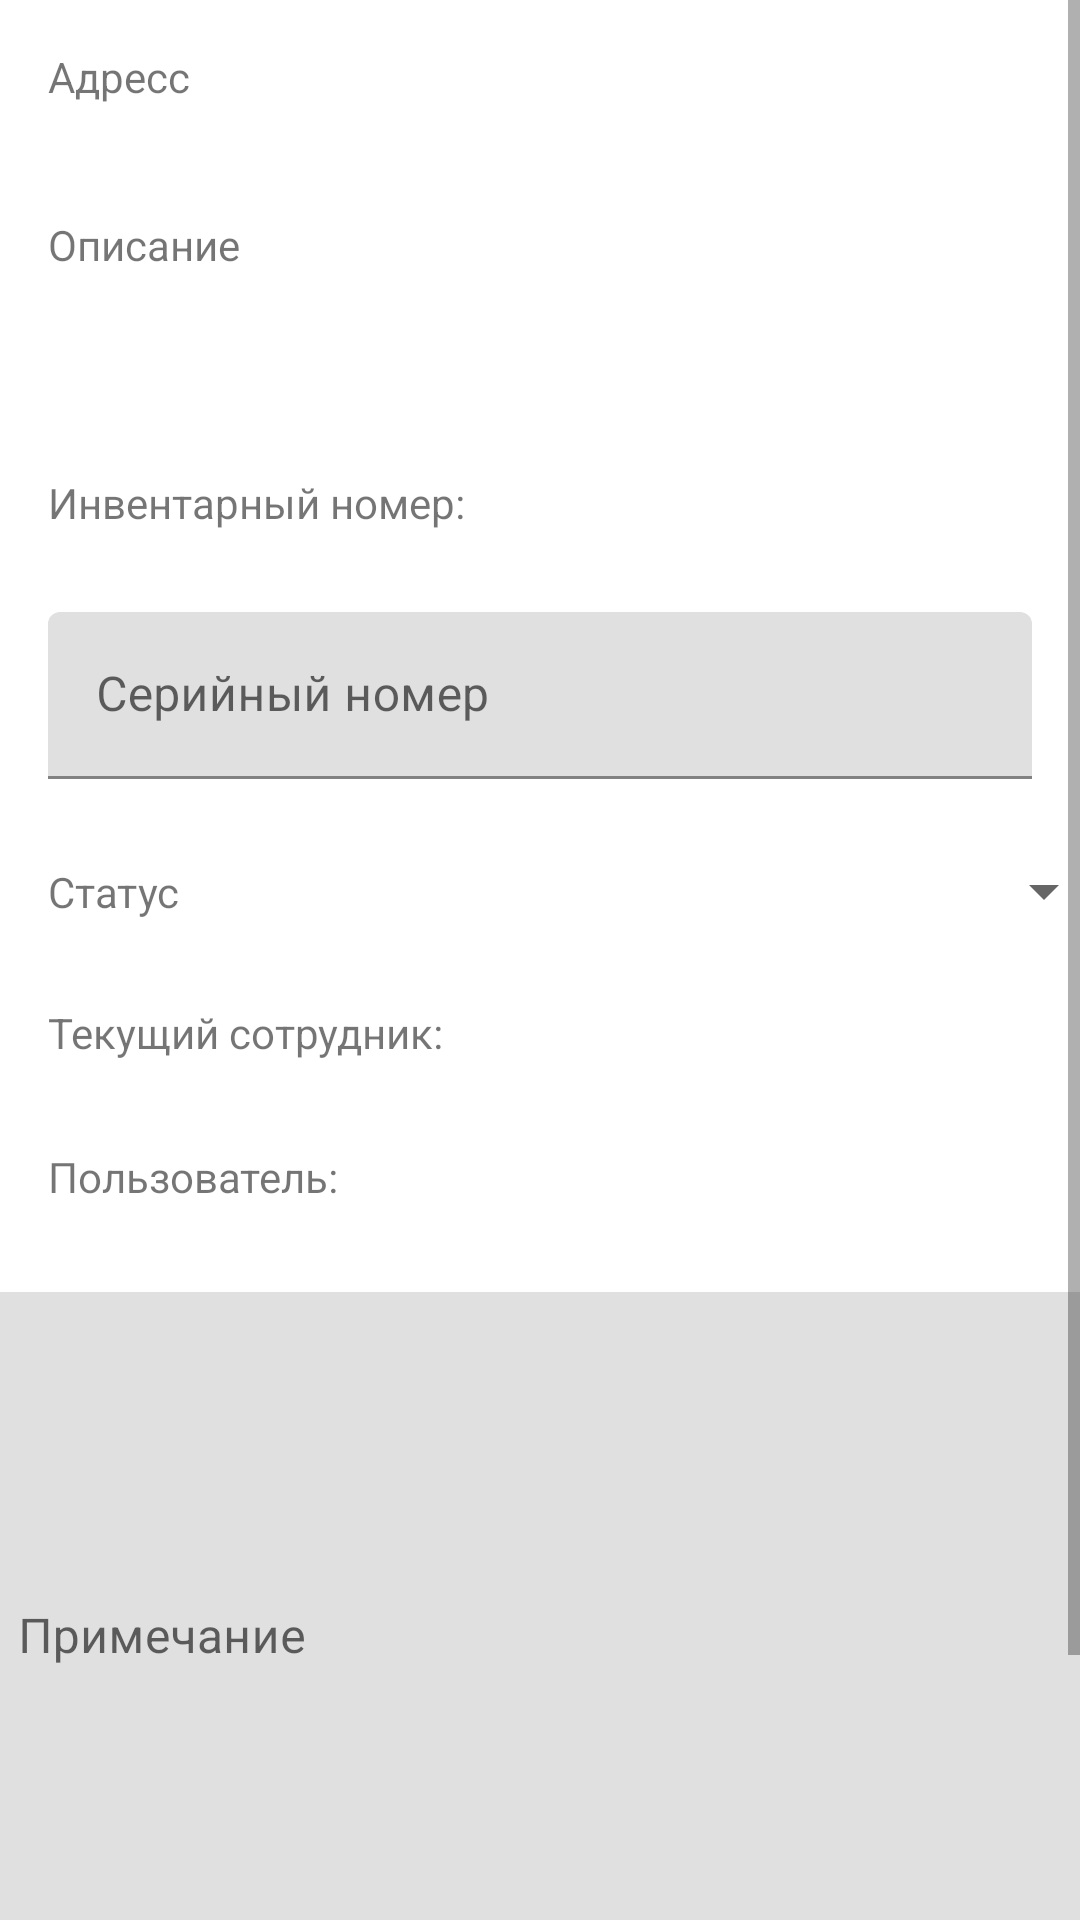

Android layout source for this screen:
<!-- AndroidManifest.xml: application theme Theme.Invertor -->
<!-- res/layout/card_tech_layout.xml -->
<?xml version="1.0" encoding="utf-8"?>
<ScrollView
    xmlns:android="http://schemas.android.com/apk/res/android"
    xmlns:app="http://schemas.android.com/apk/res-auto"
    xmlns:tools="http://schemas.android.com/tools"
    android:layout_width="match_parent"
    android:layout_height="match_parent" >

<androidx.constraintlayout.widget.ConstraintLayout

android:layout_width="match_parent"
android:layout_height="match_parent">

    <com.google.android.material.textfield.TextInputLayout
        android:id="@+id/PS"
        android:layout_width="382dp"
        android:layout_height="226dp"
        android:layout_marginStart="16dp"
        android:layout_marginTop="4dp"
        android:layout_marginEnd="15dp"
        app:layout_constraintEnd_toEndOf="parent"
        app:layout_constraintStart_toStartOf="parent"
        app:layout_constraintTop_toBottomOf="@+id/user">

        <com.google.android.material.textfield.TextInputEditText
            android:id="@+id/PSEditor"
            android:layout_width="match_parent"
            android:layout_height="match_parent"
            android:gravity="top"
            android:hint="@string/ps" />
    </com.google.android.material.textfield.TextInputLayout>

<TextView
    android:id="@+id/adress"
    android:layout_width="380dp"
    android:layout_height="52dp"
    android:layout_marginStart="16dp"
    android:layout_marginTop="16dp"
    android:text="@string/adress"
    app:layout_constraintStart_toStartOf="parent"
    app:layout_constraintTop_toTopOf="parent" />

<TextView
    android:id="@+id/description"
    android:layout_width="380dp"
    android:layout_height="82dp"
    android:layout_marginStart="16dp"
    android:layout_marginTop="4dp"
    android:text="@string/description"
    app:layout_constraintStart_toStartOf="parent"
    app:layout_constraintTop_toBottomOf="@+id/adress" />

<TextView
    android:id="@+id/user"
    android:layout_width="380dp"
    android:layout_height="44dp"
    android:layout_marginStart="16dp"
    android:layout_marginTop="4dp"
    android:text="@string/user"
    app:layout_constraintStart_toStartOf="parent"
    app:layout_constraintTop_toBottomOf="@+id/oldUser" />

    <Button
        android:id="@+id/saveButton"
        android:layout_width="159dp"
        android:layout_height="78dp"
        android:layout_marginTop="8dp"
        android:layout_marginEnd="12dp"
        android:text="@string/save"
        app:layout_constraintEnd_toEndOf="parent"
        app:layout_constraintTop_toBottomOf="@+id/PS" />

<com.google.android.material.textfield.TextInputLayout
    android:id="@+id/serialNimberEditLayout"
    android:layout_width="match_parent"
    android:layout_height="wrap_content"
    android:layout_marginStart="16dp"
    android:layout_marginTop="4dp"
    android:layout_marginEnd="16dp"
    app:endIconDrawable="@drawable/icons8_scanner_50"
    app:endIconMode="custom"
    app:layout_constraintEnd_toEndOf="parent"
    app:layout_constraintStart_toStartOf="parent"
    app:layout_constraintTop_toBottomOf="@+id/invenNumb">

    <com.google.android.material.textfield.TextInputEditText
        android:id="@+id/serialNumberEdit"
        android:layout_width="match_parent"
        android:layout_height="wrap_content"
        android:hint="@string/serialNumberEdit" />
</com.google.android.material.textfield.TextInputLayout>

<Spinner
    android:id="@+id/spinnerStatus"
    android:layout_width="325dp"
    android:layout_height="51dp"
    android:layout_marginTop="12dp"
    android:layout_marginEnd="12dp"
    android:contentDescription="@string/cabinet"
    app:layout_constraintEnd_toEndOf="parent"
    app:layout_constraintStart_toEndOf="@+id/status"
    app:layout_constraintTop_toBottomOf="@+id/serialNimberEditLayout" />

<TextView
    android:id="@+id/status"
    android:layout_width="55dp"
    android:layout_height="20dp"
    android:layout_marginStart="16dp"
    android:layout_marginTop="28dp"
    android:text="@string/status"
    app:layout_constraintStart_toStartOf="parent"
    app:layout_constraintTop_toBottomOf="@+id/serialNimberEditLayout" />

<TextView
    android:id="@+id/oldUser"
    android:layout_width="380dp"
    android:layout_height="44dp"
    android:layout_marginStart="16dp"
    android:layout_marginTop="12dp"
    android:text="@string/oldUser"
    app:layout_constraintStart_toStartOf="parent"
    app:layout_constraintTop_toBottomOf="@+id/spinnerStatus" />

<TextView
    android:id="@+id/invenNumb"
    android:layout_width="380dp"
    android:layout_height="42dp"
    android:layout_marginStart="16dp"
    android:layout_marginTop="4dp"
    android:text="@string/invenNumb"
    app:layout_constraintStart_toStartOf="parent"
    app:layout_constraintTop_toBottomOf="@+id/description" />

    <Button
        android:id="@+id/dependencyButton"
        android:layout_width="160dp"
        android:layout_height="78dp"
        android:layout_marginStart="16dp"
        android:layout_marginTop="8dp"
        android:text="Создать связанный объект"
        app:layout_constraintStart_toStartOf="parent"
        app:layout_constraintTop_toBottomOf="@+id/PS" />

</androidx.constraintlayout.widget.ConstraintLayout>
    </ScrollView>
<!-- resources referenced by this layout -->
<resources>
  <string name="adress">Адресс</string>
  <string name="cabinet">Кабинет</string>
  <string name="description">Описание</string>
  <string name="invenNumb">Инвентарный номер:</string>
  <string name="oldUser">Текущий сотрудник:</string>
  <string name="ps">Примечание</string>
  <string name="save">Сохранить</string>
  <string name="serialNumberEdit">Серийный номер</string>
  <string name="status">Статус</string>
  <string name="user">Пользователь:</string>
  <style name="Theme.Invertor" parent="Theme.MaterialComponents.DayNight.DarkActionBar">
          
          <item name="colorPrimary">@color/purple_500</item>
          <item name="colorPrimaryVariant">@color/purple_700</item>
          <item name="colorOnPrimary">@color/white</item>
          
          <item name="colorSecondary">@color/teal_200</item>
          <item name="colorSecondaryVariant">@color/teal_700</item>
          <item name="colorOnSecondary">@color/black</item>
          
          <item name="android:statusBarColor">?attr/colorPrimaryVariant</item>
          
      </style>
  <color name="white">#FFFFFFFF</color>
  <color name="black">#FF000000</color>
  <!-- not gathered from this repository: default colours our renderer supplied (Android Studio template values) -->
  <color name="purple_500">#FF6200EE</color>
  <color name="purple_700">#FF3700B3</color>
  <color name="teal_200">#FF03DAC5</color>
  <color name="teal_700">#FF018786</color>
</resources>
